5-way image classification set "Small data traing" from GitHub (GOBINATH-S05/Mudra-Detection); label vocabulary: Alapadmam, Anjali, Mushti, Sikharam, Trishulam.

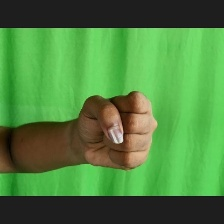
Label: Mushti

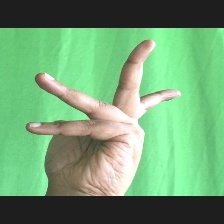
Label: Alapadmam

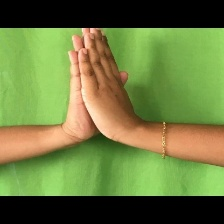
Label: Anjali

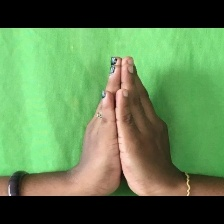
Label: Anjali

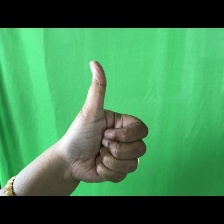
Label: Sikharam

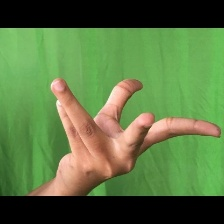
Label: Alapadmam
